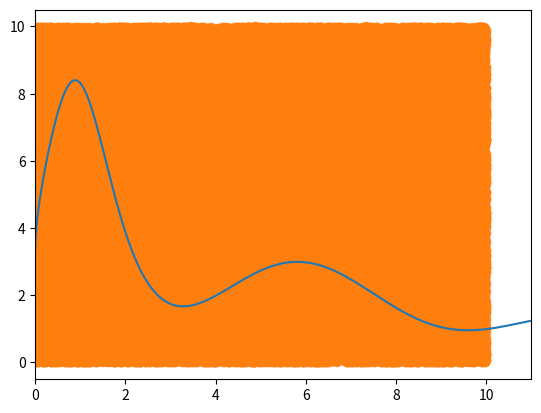

This figure's Python source:
import datetime
from math import exp, cos, log, sqrt, pi
import matplotlib.pyplot as plt
import numpy as np
from time import sleep

# Calculates the approximate area below or above a user defined function (f(x)). Takes two points in the x axis (low_x and high_x) 
# and two points in the y axis (low_y and high_y), 

low_x  =   0  
high_x =  10 # point at x where the area ends

low_y  =   0 # point at y where the known area starts. if low_y < high_y, calculates area between low_y and the function. if low_y > high_y, calculates area between high_y and the function
high_y =  10 # point at y where the known area ends

tries  = 1e5 # how many (x,y) samples will be used to calculate de area

# function to be integrated
def f(x):
    f = -2 * exp(x) * (cos(x)+log(x + pow(2, sqrt(1/(x+1) + x)))) / (sqrt(x)+pow(x, 2)-pow(pi,x))
    # f = 2
    return f

##################################################################################################

start = datetime.datetime.now()

# grey area at which each dot will be placed
_, ax = plt.subplots(1)
ax.fill_between([low_x,high_x], [high_y, high_y], [low_y, low_y],color='#d5d0cd')


# blue area corresponds to the area to be calculated
x_1 = np.linspace(low_x,high_x, 10000)
y_1 = [f(x) for x in x_1]
l_1 = [low_y for _ in x_1]
ax.fill_between(x_1, y_1, l_1,alpha=0.8)


# plot x -> f(x)
x = np.linspace(min(0, low_x),high_x*1.1,10000)
y = [f(x) for x in x]

ax.plot(x, y)
ax.set_xlim(left=min(x), right=max(x))

plt.show(block=False)
sleep(5)

sampl_x = np.random.uniform(low=low_x, high=high_x, size=(int(tries),))
sampl_y = np.random.uniform(low=low_y, high=high_y, size=(int(tries),))
ax.scatter(sampl_x,sampl_y, alpha=0.7)

plt.show(block=False)
sleep(5)
plt.close()

# calculates how many dots are inside the blue area
indicator = []
for i in range(int(tries)):
    if (abs(sampl_y[i] - low_y) < abs(f(sampl_x[i])- low_y)) and ((sampl_y[i] - low_y) < 0) == ((f(sampl_x[i])- low_y) < 0):
        if (sampl_y[i] - low_y) > 0:
            indicator.append(1)
        else:
            indicator.append(-1)
    else:
        indicator.append(0)

# calculates % of dots inside the blue area and multiplies by grey (known) area
area = round(sum(indicator)/len(indicator), 5) * (high_x - low_x)*(high_y - low_y)

print(f'Estimated area: {round(area,4)}')

print(f'\nElapsed time: {datetime.datetime.now() - start}')
